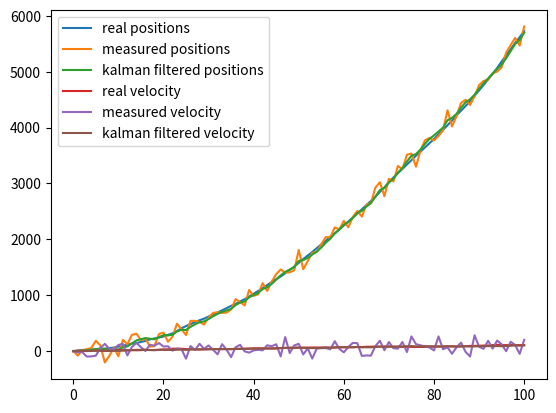

This figure's Python source:
import numpy as np
import matplotlib.pyplot as plt

t = np.linspace(1,100,100)
# Initialize
u = 0.6 # acceleration
v0 = 5  # initial velocity
s0 = 0  # initial position
X_true = np.array([[s0], [v0]])
size = t.shape[0] + 1  # time step
dims = X_true.shape[0]
# covariance matrix of noise for process (model) and measurement
Q = np.array([[1e1,0],[0,1e1]])
R = np.array([[1e4,0],[0,1e4]])
X = X_true
P = np.array([[0.1,0],[0,0.1]])  # empirical

# Transition Matrix
A = np.array([[1,1],[0,1]])
B = np.array([[1/2],[1]])
H = np.array([[1,0],[0,1]])

real_pos = np.array([0] * size)
real_pos[0] = s0
real_vel = np.array([0] * size)

measure_pos = np.array([0] * size)
measure_pos[0] = real_pos[0] + np.random.normal(0,R[0][0]**0.5)
measure_vel = np.array([0] * size)
# initial optimal values are determined by the observation
optim_pos = np.array([0] * size)
optim_pos[0] = measure_pos[0]
optim_vel = np.array([0] * size)

for i in range(1, size):
    # current position, velocity, measurement ...
    w = np.array([[np.random.normal(0,Q[0][0]**0.5)], [np.random.normal(0,Q[1][1]**0.5)]])
    X_true = A @ X_true + B * u + w
    real_pos[i] = X_true[0]
    real_vel[i] = X_true[1]
    v = np.array([[np.random.normal(0,R[0][0]**0.5)], [np.random.normal(0,R[1][1]**0.5)]])
    Z = H @ X_true + v
    # prediction
    X_ = A @ X + B * u
    P_ = A @ P @ A.T + Q
    # update
    K = P_ @ H.T @ np.linalg.inv(H @ P_ @ H.T + R)
    X = X_ + K @ (Z - H @ X_)
    I = np.identity(dims)
    P = (I - K @ H) @ P_

    optim_pos[i] = X[0][0]
    optim_vel[i] = X[1][0]
    measure_pos[i] = Z[0]
    measure_vel[i] = Z[1]

t = np.concatenate((np.array([0]), t))
plt.plot(t,real_pos,label='real positions')
plt.plot(t,measure_pos,label='measured positions')    
plt.plot(t,optim_pos,label='kalman filtered positions')

plt.legend()
plt.show()

plt.plot(t,real_vel,label='real velocity')
plt.plot(t,measure_vel,label='measured velocity')    
plt.plot(t,optim_vel,label='kalman filtered velocity')

plt.legend()
plt.show()